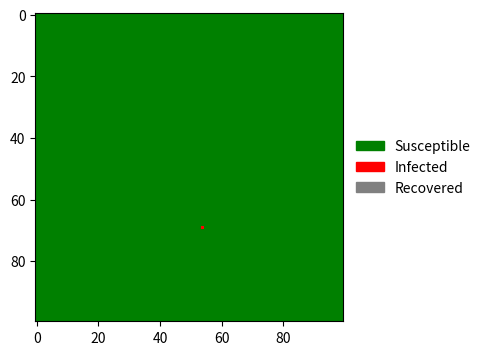

The matplotlib source for this figure:
# pseudocode：
# 1.import necessary libraries
# 2.set basic variables of the SIRV model
# 2.set basic parameters
# 3.set variables
# 4.plot results
# 5.save results

import numpy as np
import matplotlib.pyplot as plt
from matplotlib.animation import FuncAnimation
import matplotlib.colors as mcolors
import matplotlib.patches as mpatches

size=100  # Total population
beta=0.3  # Infection rate
gamma=0.05  # Recovery rate
time_points=100  # Number of time steps

# make array of allsusceptible population
population=np.zeros((size,size)) # 0 = susceptible, 1 = infected, 2 = recovered

# random initial outbreak
outbreak = np.random.choice(range(size), 2)
population[outbreak[0], outbreak[1]] = 1

# create figure for plotting
main,sub=plt.subplots(figsize=(6, 4), dpi=150)
color=mcolors.ListedColormap(['green', 'red', 'gray'])  # choose 3 colors: green，1=red，2=gray
confine=mcolors.BoundaryNorm([0, 1, 2, 3], color.N)  # define the confine：0-1=0, 1-2=1, 2-3=2
img=sub.imshow(population, cmap=color,norm=confine) # set the figure ligand

legend_label=['Susceptible', 'Infected', 'Recovered']
legend_color=['green', 'red', 'gray']
patches = [mpatches.Patch(color=legend_color[i], label=legend_label[i]) for i in range(3)]
sub.legend(handles=patches, loc='center left', bbox_to_anchor=(1, 0.5), frameon=False) # show the figure ligand

# undergo time course simulation with showing each day polt
def new(time_points):
    global population
    new_population=population.copy() # make a copy of the current state
    
    findinf=np.where(population == 1)  # find all infected points
    recordinf=list(zip(findinf[0], findinf[1]))  # record all infected points
    
    # pocess each infected point
    for a, b in recordinf:
        # try to infect neighbors
        for x in range(max(0, a-1), min(size, a+2)):
            for y in range(max(0, b-1), min(size, b+2)):
                # Only infect susceptible neighbors, skip infected point and recovered point
                if (x!=a or y!=b) and population[x, y] == 0 and np.random.random() < beta:
                    new_population[x, y] = 1
        
        # try to recover
        if np.random.random() < gamma:
            new_population[a, b] = 2
    
    # update the population
    population=new_population
    
    # update the plot
    img.set_array(population)
    sub.set_title(f'Time: the {time_points} days')
    return img,

# create animation
ani=FuncAnimation(main, new, frames=time_points + 1, interval=200, blit=False, repeat=False)
plt.show()